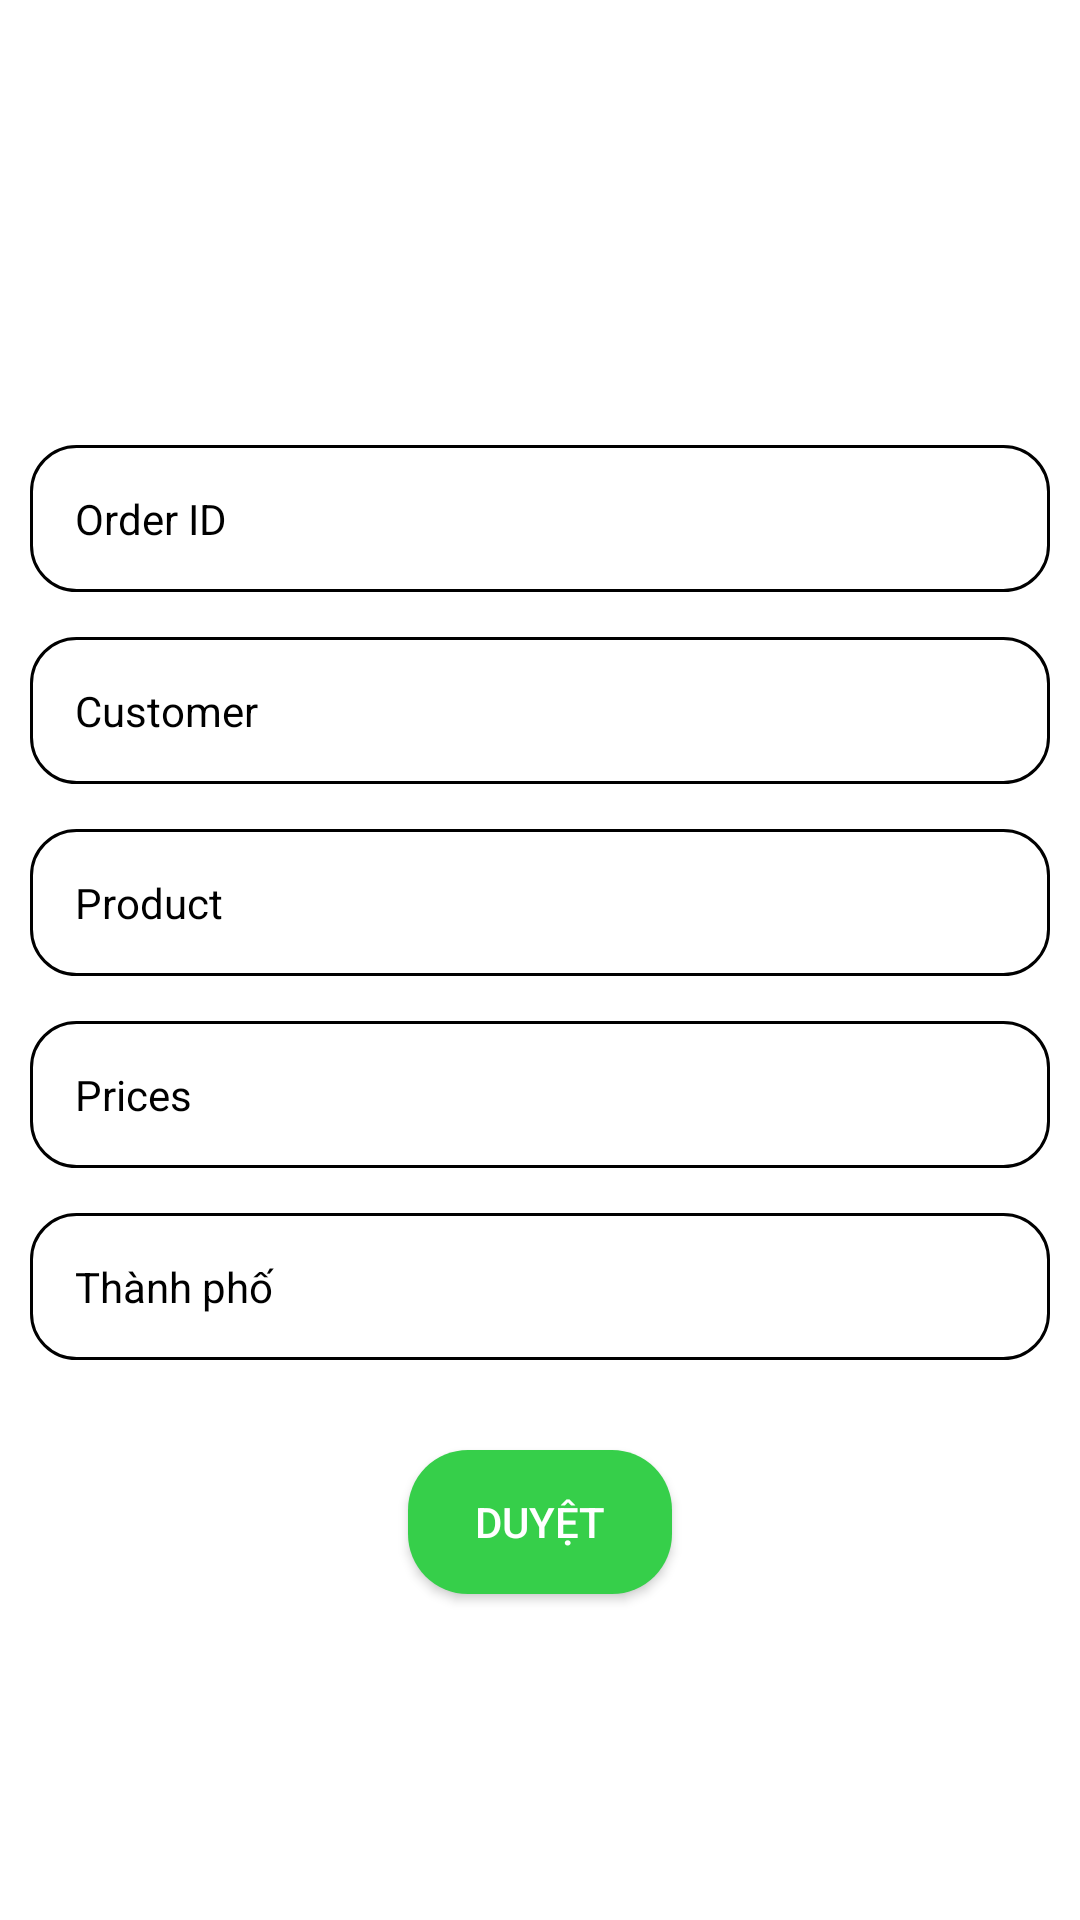

The Android layout XML behind this screen, and the referenced resources:
<!-- AndroidManifest.xml: application theme Theme.App_ban_hang -->
<!-- res/layout/activity_page_admin_detail_order.xml -->
<?xml version="1.0" encoding="utf-8"?>
<androidx.constraintlayout.widget.ConstraintLayout xmlns:android="http://schemas.android.com/apk/res/android"
    xmlns:app="http://schemas.android.com/apk/res-auto"
    xmlns:tools="http://schemas.android.com/tools"
    android:id="@+id/main"
    android:layout_width="match_parent"
    android:layout_height="match_parent"
    android:background="@color/white"
    tools:context=".pages_admin.page_admin_Edit_user">

    <LinearLayout
        android:layout_width="match_parent"
        android:layout_height="match_parent"
        android:background="@color/white"
        android:gravity="center|start"
        android:orientation="vertical"
        android:paddingStart="10dp"
        android:paddingTop="40dp"
        android:paddingEnd="10dp"
        app:layout_constraintBottom_toBottomOf="parent"
        app:layout_constraintEnd_toEndOf="parent"
        app:layout_constraintStart_toStartOf="parent"
        app:layout_constraintTop_toTopOf="parent">
        <TextView
            android:id="@+id/order_ID"
            android:layout_width="match_parent"
            android:layout_height="wrap_content"
            android:layout_marginBottom="15dp"
            android:backgroundTint="@color/black"
            android:gravity="start|center"
            android:padding="15dp"
            android:background="@drawable/edt_underline"
            android:hint="Order ID"
            android:textColor="@color/black"
            android:textColorHint="@color/gray" />
        <TextView
            android:id="@+id/order_customer"
            android:layout_marginBottom="15dp"
            android:layout_width="match_parent"
            android:layout_height="wrap_content"
            android:backgroundTint="@color/black"
            android:gravity="start|center"
            android:padding="15dp"
            android:background="@drawable/edt_underline"
            android:hint="Customer"
            android:textColor="@color/black"
            android:textColorHint="@color/gray" />
        <TextView
            android:id="@+id/Product"
            android:layout_width="match_parent"
            android:layout_height="wrap_content"
            android:layout_marginBottom="15dp"
            android:backgroundTint="@color/black"
            android:gravity="start|center"
            android:padding="15dp"
            android:background="@drawable/edt_underline"
            android:hint="Product"
            android:textColor="@color/black"
            android:textColorHint="@color/gray" />
        <TextView
            android:id="@+id/Prices"
            android:layout_width="match_parent"
            android:layout_height="wrap_content"
            android:layout_marginBottom="15dp"
            android:backgroundTint="@color/black"
            android:gravity="start|center"
            android:padding="15dp"
            android:background="@drawable/edt_underline"
            android:hint="Prices"
            android:textColor="@color/black"
            android:textColorHint="@color/gray" />
        <TextView
            android:id="@+id/order_city"
            android:layout_width="match_parent"
            android:padding="15dp"
            android:gravity="start|center"
            android:background="@drawable/edt_underline"
            android:layout_height="wrap_content"
            android:hint="Thành phố"
            android:textColorHint="@color/gray"
            android:textColor="@color/black" />
        <androidx.appcompat.widget.AppCompatButton
            android:id="@+id/order_acpt"
            android:layout_width="wrap_content"
            android:layout_height="wrap_content"
            android:layout_gravity="center"
            android:layout_marginTop="30dp"
            android:background="@drawable/btn_round_green"
            android:text="Duyệt" />
    </LinearLayout>
</androidx.constraintlayout.widget.ConstraintLayout>
<!-- resources referenced by this layout -->
<resources>
  <color name="black">#FF000000</color>
  <color name="white">#FFFFFFFF</color>
  <!-- drawable btn_round_green (drawable) -->
  <?xml version="1.0" encoding="utf-8"?>
  <shape xmlns:android="http://schemas.android.com/apk/res/android"
      android:shape="rectangle">
      <solid android:color="#36CF4A"/>  
      <corners android:radius="20dp"/> 
  </shape>
  <!-- drawable edt_underline (drawable) -->
  <?xml version="1.0" encoding="utf-8"?>
  <shape xmlns:android="http://schemas.android.com/apk/res/android" android:shape="rectangle">
      <solid android:color="@android:color/transparent"/>
      <corners android:radius="15dp"/>
      <stroke android:width="1dp" android:color="@color/black"/>
  
  </shape>
  <style name="Theme.App_ban_hang" parent="Theme.MaterialComponents.NoActionBar">
          
          <item name="colorPrimary">@color/purple_500</item>
          <item name="colorPrimaryVariant">@color/purple_700</item>
          <item name="colorOnPrimary">@color/white</item>
          
          <item name="colorSecondary">@color/teal_200</item>
          <item name="colorSecondaryVariant">@color/teal_700</item>
          <item name="colorOnSecondary">@color/black</item>
          
          <item name="android:statusBarColor">?attr/colorPrimaryVariant</item>
  
          
          <item name="android:windowBackground">@color/primary</item>
  
      </style>
  <color name="purple_500">#FF6200EE</color>
  <color name="purple_700">#FF3700B3</color>
  <color name="teal_200">#FF03DAC5</color>
  <color name="teal_700">#FF018786</color>
  <color name="primary">#5D5D5D</color>
</resources>
